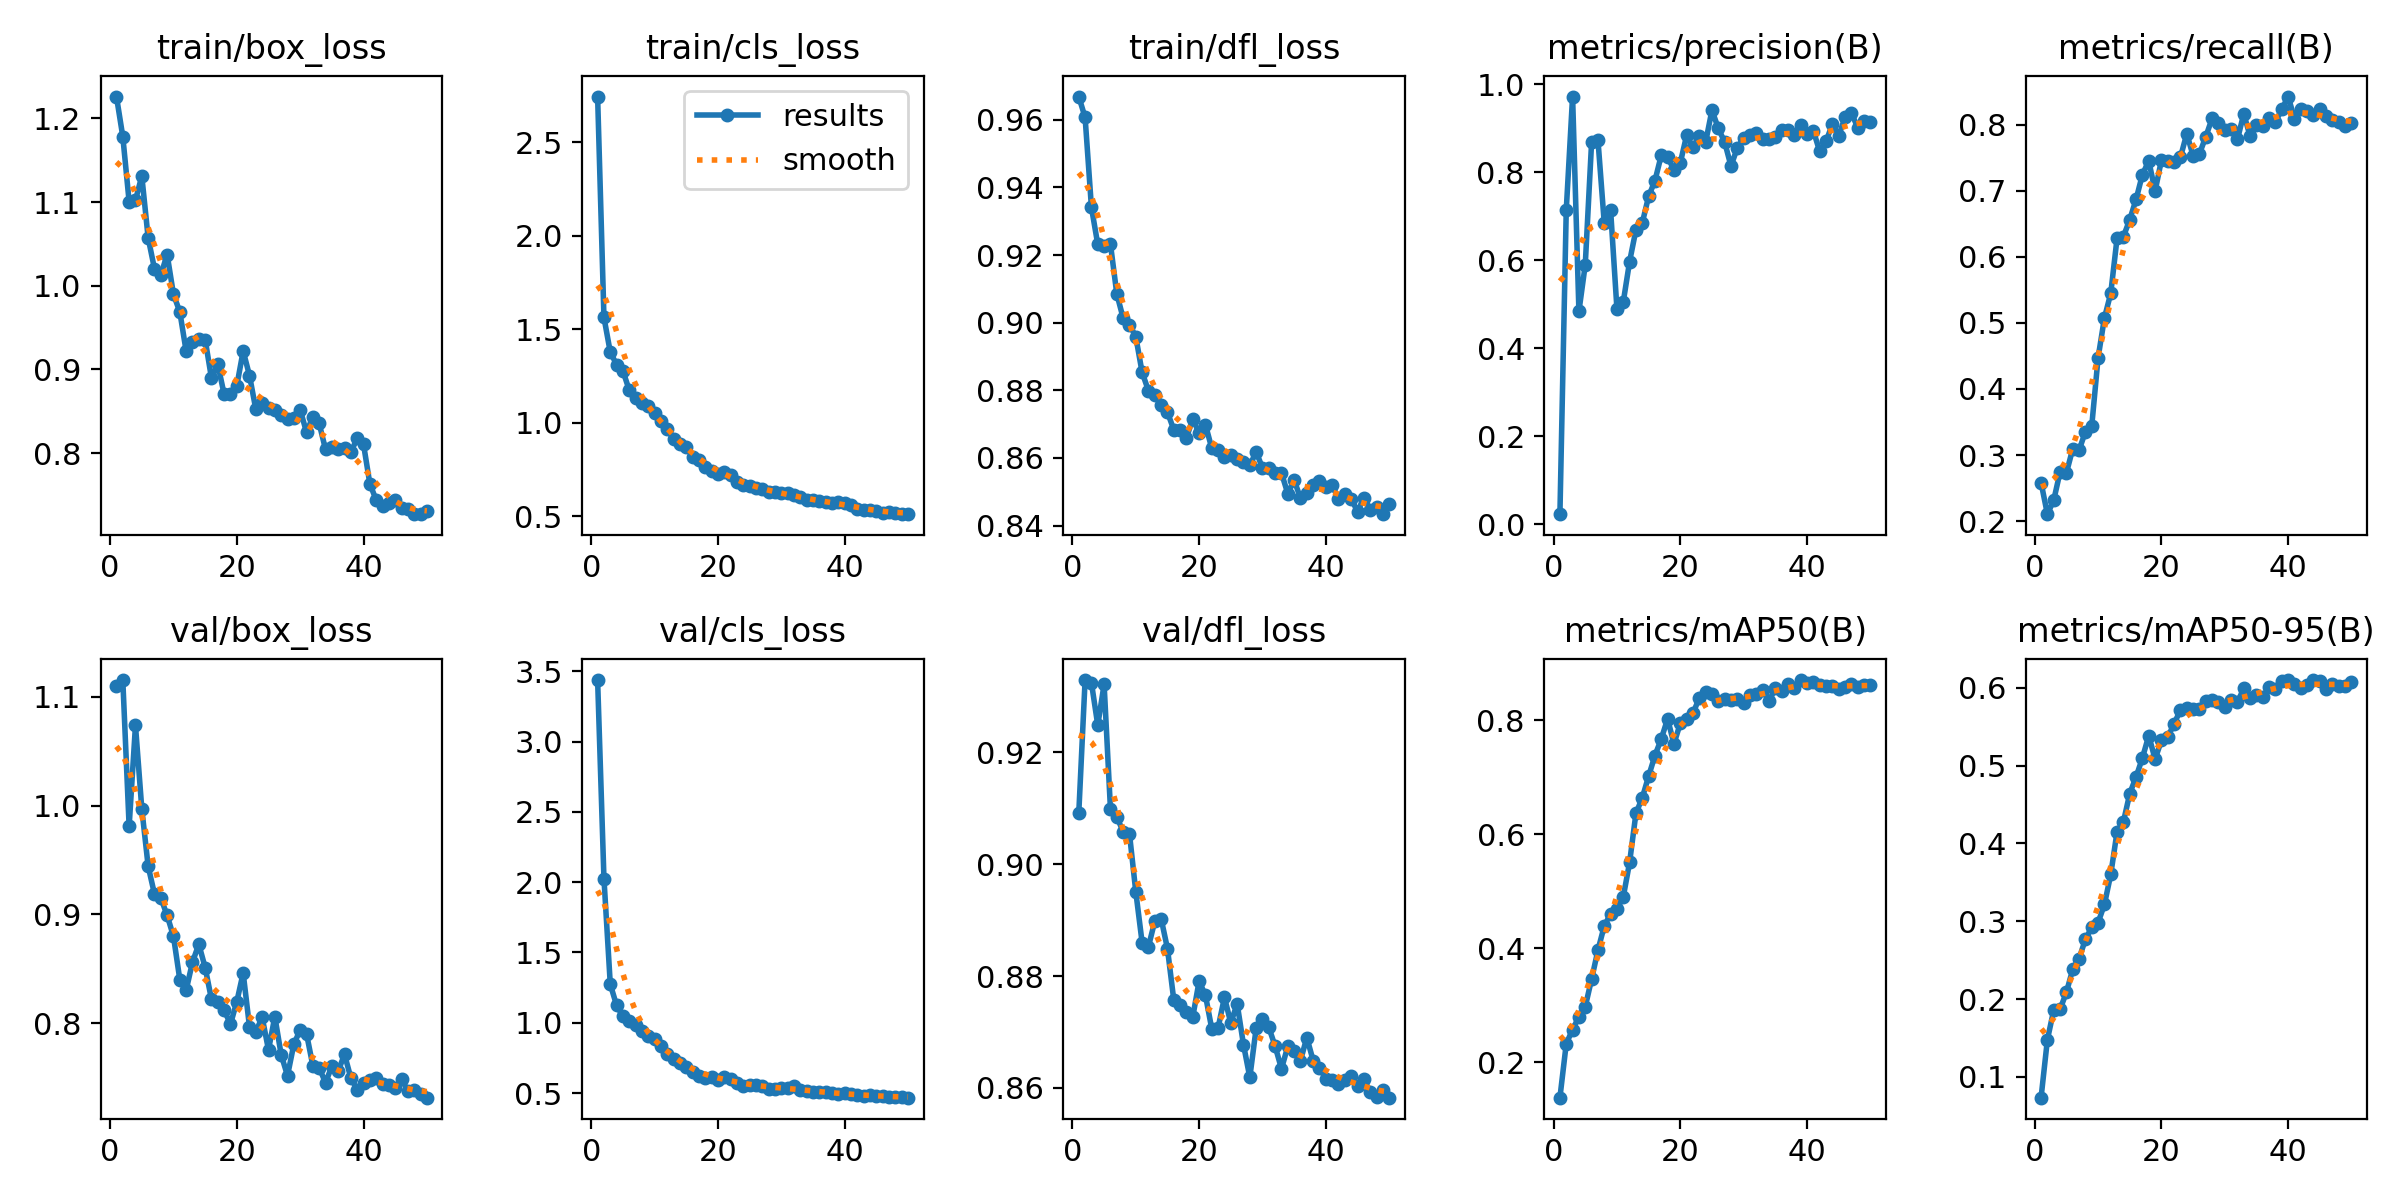

The table this chart was drawn from, first rows:
epoch, time, train/box_loss, train/cls_loss, train/dfl_loss, metrics/precision(B), metrics/recall(B), metrics/mAP50(B), metrics/mAP50-95(B), val/box_loss, val/cls_loss, val/dfl_loss, lr/pg0, lr/pg1, lr/pg2
1, 13.46, 1.226, 2.746, 0.9669, 0.02286, 0.2583, 0.1379, 0.07342, 1.11, 3.438, 0.9091, 0.0004083, 0.0004083, 0.0004083
2, 20.36, 1.178, 1.564, 0.9607, 0.7142, 0.2104, 0.2324, 0.1479, 1.115, 2.026, 0.9329, 0.0008087, 0.0008087, 0.0008087
3, 27.71, 1.1, 1.378, 0.9341, 0.9725, 0.2315, 0.2573, 0.186, 0.9808, 1.273, 0.9324, 0.001192, 0.001192, 0.001192
4, 37.66, 1.102, 1.311, 0.9231, 0.4841, 0.2744, 0.2797, 0.1869, 1.074, 1.123, 0.9248, 0.001176, 0.001176, 0.001176
5, 44.36, 1.131, 1.277, 0.9227, 0.59, 0.273, 0.2974, 0.2088, 0.9969, 1.046, 0.9322, 0.001151, 0.001151, 0.001151
6, 51.52, 1.057, 1.174, 0.9233, 0.8683, 0.3093, 0.3457, 0.2383, 0.9443, 1.014, 0.9099, 0.001126, 0.001126, 0.001126
7, 58.19, 1.02, 1.131, 0.9086, 0.8748, 0.3073, 0.3964, 0.2521, 0.9186, 0.9872, 0.9085, 0.001102, 0.001102, 0.001102
8, 64.74, 1.013, 1.103, 0.9014, 0.6846, 0.3354, 0.439, 0.2767, 0.9151, 0.942, 0.9058, 0.001077, 0.001077, 0.001077
9, 72.64, 1.037, 1.088, 0.8994, 0.7148, 0.3439, 0.4601, 0.2922, 0.8989, 0.9082, 0.9055, 0.001052, 0.001052, 0.001052
10, 79.35, 0.9896, 1.05, 0.8959, 0.4899, 0.447, 0.4687, 0.2982, 0.8797, 0.887, 0.8951, 0.001027, 0.001027, 0.001027
11, 86.16, 0.9688, 1.008, 0.8853, 0.5054, 0.5074, 0.4899, 0.3216, 0.8399, 0.8327, 0.886, 0.001002, 0.001002, 0.001002
12, 92.6, 0.9217, 0.966, 0.8799, 0.5973, 0.5447, 0.5504, 0.3601, 0.8302, 0.7784, 0.8853, 0.0009778, 0.0009778, 0.0009778
13, 99.01, 0.933, 0.9128, 0.8786, 0.6694, 0.6285, 0.6364, 0.4152, 0.856, 0.7453, 0.8898, 0.000953, 0.000953, 0.000953
14, 105.4, 0.9363, 0.8881, 0.8756, 0.6852, 0.6306, 0.6634, 0.4277, 0.8724, 0.7127, 0.8903, 0.0009283, 0.0009283, 0.0009283
15, 111.8, 0.9357, 0.8705, 0.8735, 0.7454, 0.6563, 0.7016, 0.464, 0.8511, 0.6876, 0.8849, 0.0009035, 0.0009035, 0.0009035
16, 118.2, 0.8893, 0.8193, 0.8683, 0.7812, 0.6871, 0.7377, 0.4854, 0.8218, 0.6471, 0.8757, 0.0008787, 0.0008787, 0.0008787
17, 124.6, 0.9059, 0.7997, 0.8681, 0.8389, 0.7245, 0.767, 0.5098, 0.8195, 0.6231, 0.8748, 0.000854, 0.000854, 0.000854
18, 131, 0.8701, 0.7655, 0.8659, 0.8354, 0.7453, 0.8021, 0.5384, 0.8117, 0.6074, 0.8736, 0.0008293, 0.0008293, 0.0008293
19, 137.4, 0.8709, 0.7438, 0.8716, 0.8055, 0.6995, 0.7583, 0.5082, 0.7991, 0.6131, 0.8727, 0.0008045, 0.0008045, 0.0008045
20, 143.8, 0.8806, 0.7242, 0.8672, 0.8216, 0.7464, 0.7942, 0.5323, 0.8198, 0.5943, 0.8791, 0.0007797, 0.0007797, 0.0007797
21, 149.9, 0.922, 0.7362, 0.8698, 0.8842, 0.7452, 0.8024, 0.5364, 0.846, 0.6148, 0.8765, 0.000755, 0.000755, 0.000755
22, 156.9, 0.8927, 0.7219, 0.8628, 0.8569, 0.744, 0.8118, 0.5539, 0.7966, 0.5978, 0.8705, 0.0007302, 0.0007302, 0.0007302
23, 163.6, 0.8522, 0.6835, 0.8623, 0.8821, 0.7507, 0.8387, 0.5711, 0.7922, 0.5707, 0.8708, 0.0007055, 0.0007055, 0.0007055
24, 170.2, 0.8603, 0.6687, 0.8603, 0.8685, 0.7864, 0.849, 0.5741, 0.8053, 0.5529, 0.8762, 0.0006808, 0.0006808, 0.0006808
25, 176.9, 0.8534, 0.6643, 0.8608, 0.9417, 0.7531, 0.8454, 0.5724, 0.7754, 0.5553, 0.8716, 0.000656, 0.000656, 0.000656
26, 183.4, 0.8519, 0.6528, 0.8595, 0.9002, 0.7558, 0.8327, 0.573, 0.806, 0.5574, 0.8751, 0.0006312, 0.0006312, 0.0006312
27, 190.1, 0.8455, 0.6443, 0.8588, 0.8693, 0.7817, 0.8362, 0.5825, 0.7709, 0.5517, 0.8678, 0.0006065, 0.0006065, 0.0006065
28, 196.6, 0.8402, 0.631, 0.8578, 0.8146, 0.8096, 0.8355, 0.5839, 0.7516, 0.5303, 0.8619, 0.0005818, 0.0005818, 0.0005818
29, 203.3, 0.8417, 0.6275, 0.8618, 0.8555, 0.803, 0.8365, 0.5815, 0.7806, 0.5318, 0.8707, 0.000557, 0.000557, 0.000557
30, 209.7, 0.8517, 0.6241, 0.857, 0.8788, 0.7924, 0.8302, 0.5748, 0.7938, 0.5355, 0.8723, 0.0005322, 0.0005322, 0.0005322
31, 215.8, 0.8249, 0.622, 0.8572, 0.8844, 0.7932, 0.8435, 0.5838, 0.7903, 0.5346, 0.8708, 0.0005075, 0.0005075, 0.0005075
32, 222.3, 0.8433, 0.6116, 0.8555, 0.8906, 0.7779, 0.8461, 0.5815, 0.7608, 0.5466, 0.8675, 0.0004827, 0.0004827, 0.0004827
33, 228.5, 0.8353, 0.6051, 0.8555, 0.8769, 0.8165, 0.8536, 0.5992, 0.7589, 0.5193, 0.8634, 0.000458, 0.000458, 0.000458
34, 234.8, 0.8044, 0.5851, 0.8494, 0.8765, 0.7823, 0.8327, 0.5862, 0.7452, 0.5175, 0.8675, 0.0004332, 0.0004332, 0.0004332
35, 241.2, 0.8075, 0.5894, 0.8534, 0.881, 0.7995, 0.856, 0.5911, 0.7603, 0.5097, 0.8667, 0.0004085, 0.0004085, 0.0004085
36, 247.6, 0.805, 0.5804, 0.8481, 0.8968, 0.7981, 0.8515, 0.588, 0.7559, 0.5071, 0.8649, 0.0003837, 0.0003837, 0.0003837
37, 254, 0.8066, 0.5748, 0.8496, 0.8968, 0.8107, 0.8633, 0.6006, 0.7713, 0.507, 0.869, 0.000359, 0.000359, 0.000359
38, 260.3, 0.8011, 0.5689, 0.8518, 0.8861, 0.8044, 0.8559, 0.598, 0.7495, 0.4994, 0.8649, 0.0003343, 0.0003343, 0.0003343
39, 266.4, 0.8176, 0.5751, 0.8532, 0.9077, 0.8232, 0.8702, 0.6084, 0.7389, 0.494, 0.8636, 0.0003095, 0.0003095, 0.0003095
40, 272.8, 0.8104, 0.572, 0.8514, 0.8868, 0.8426, 0.8657, 0.6098, 0.7449, 0.4978, 0.8616, 0.0002848, 0.0002848, 0.0002848
41, 284.8, 0.7632, 0.5613, 0.8519, 0.895, 0.8092, 0.8673, 0.6044, 0.7481, 0.4926, 0.8614, 0.00026, 0.00026, 0.00026
42, 291.2, 0.7438, 0.5383, 0.848, 0.8483, 0.8236, 0.8615, 0.5999, 0.7494, 0.4872, 0.8608, 0.0002352, 0.0002352, 0.0002352
43, 297.1, 0.7371, 0.532, 0.8494, 0.8703, 0.82, 0.8592, 0.6031, 0.7437, 0.482, 0.8615, 0.0002105, 0.0002105, 0.0002105
44, 303, 0.74, 0.5349, 0.848, 0.9092, 0.8144, 0.8594, 0.6094, 0.7427, 0.484, 0.8621, 0.0001857, 0.0001857, 0.0001857
45, 309.1, 0.7433, 0.5288, 0.8441, 0.8829, 0.8232, 0.8537, 0.6083, 0.7401, 0.4774, 0.8604, 0.000161, 0.000161, 0.000161
46, 315.8, 0.7338, 0.519, 0.8482, 0.9254, 0.8135, 0.8577, 0.5987, 0.7486, 0.4804, 0.8616, 0.0001363, 0.0001363, 0.0001363
47, 322.3, 0.7334, 0.523, 0.8447, 0.9359, 0.8068, 0.8634, 0.6043, 0.7377, 0.4716, 0.8593, 0.0001115, 0.0001115, 0.0001115
48, 328.4, 0.7276, 0.5201, 0.8456, 0.9022, 0.8037, 0.8581, 0.6027, 0.7389, 0.4735, 0.8584, 8.675e-05, 8.675e-05, 8.675e-05
49, 337.5, 0.7269, 0.5142, 0.8434, 0.9176, 0.7982, 0.8619, 0.6024, 0.7351, 0.47, 0.8596, 6.2e-05, 6.2e-05, 6.2e-05
50, 345.5, 0.7304, 0.5112, 0.8464, 0.9147, 0.8029, 0.8623, 0.6075, 0.7314, 0.4668, 0.8583, 3.725e-05, 3.725e-05, 3.725e-05
